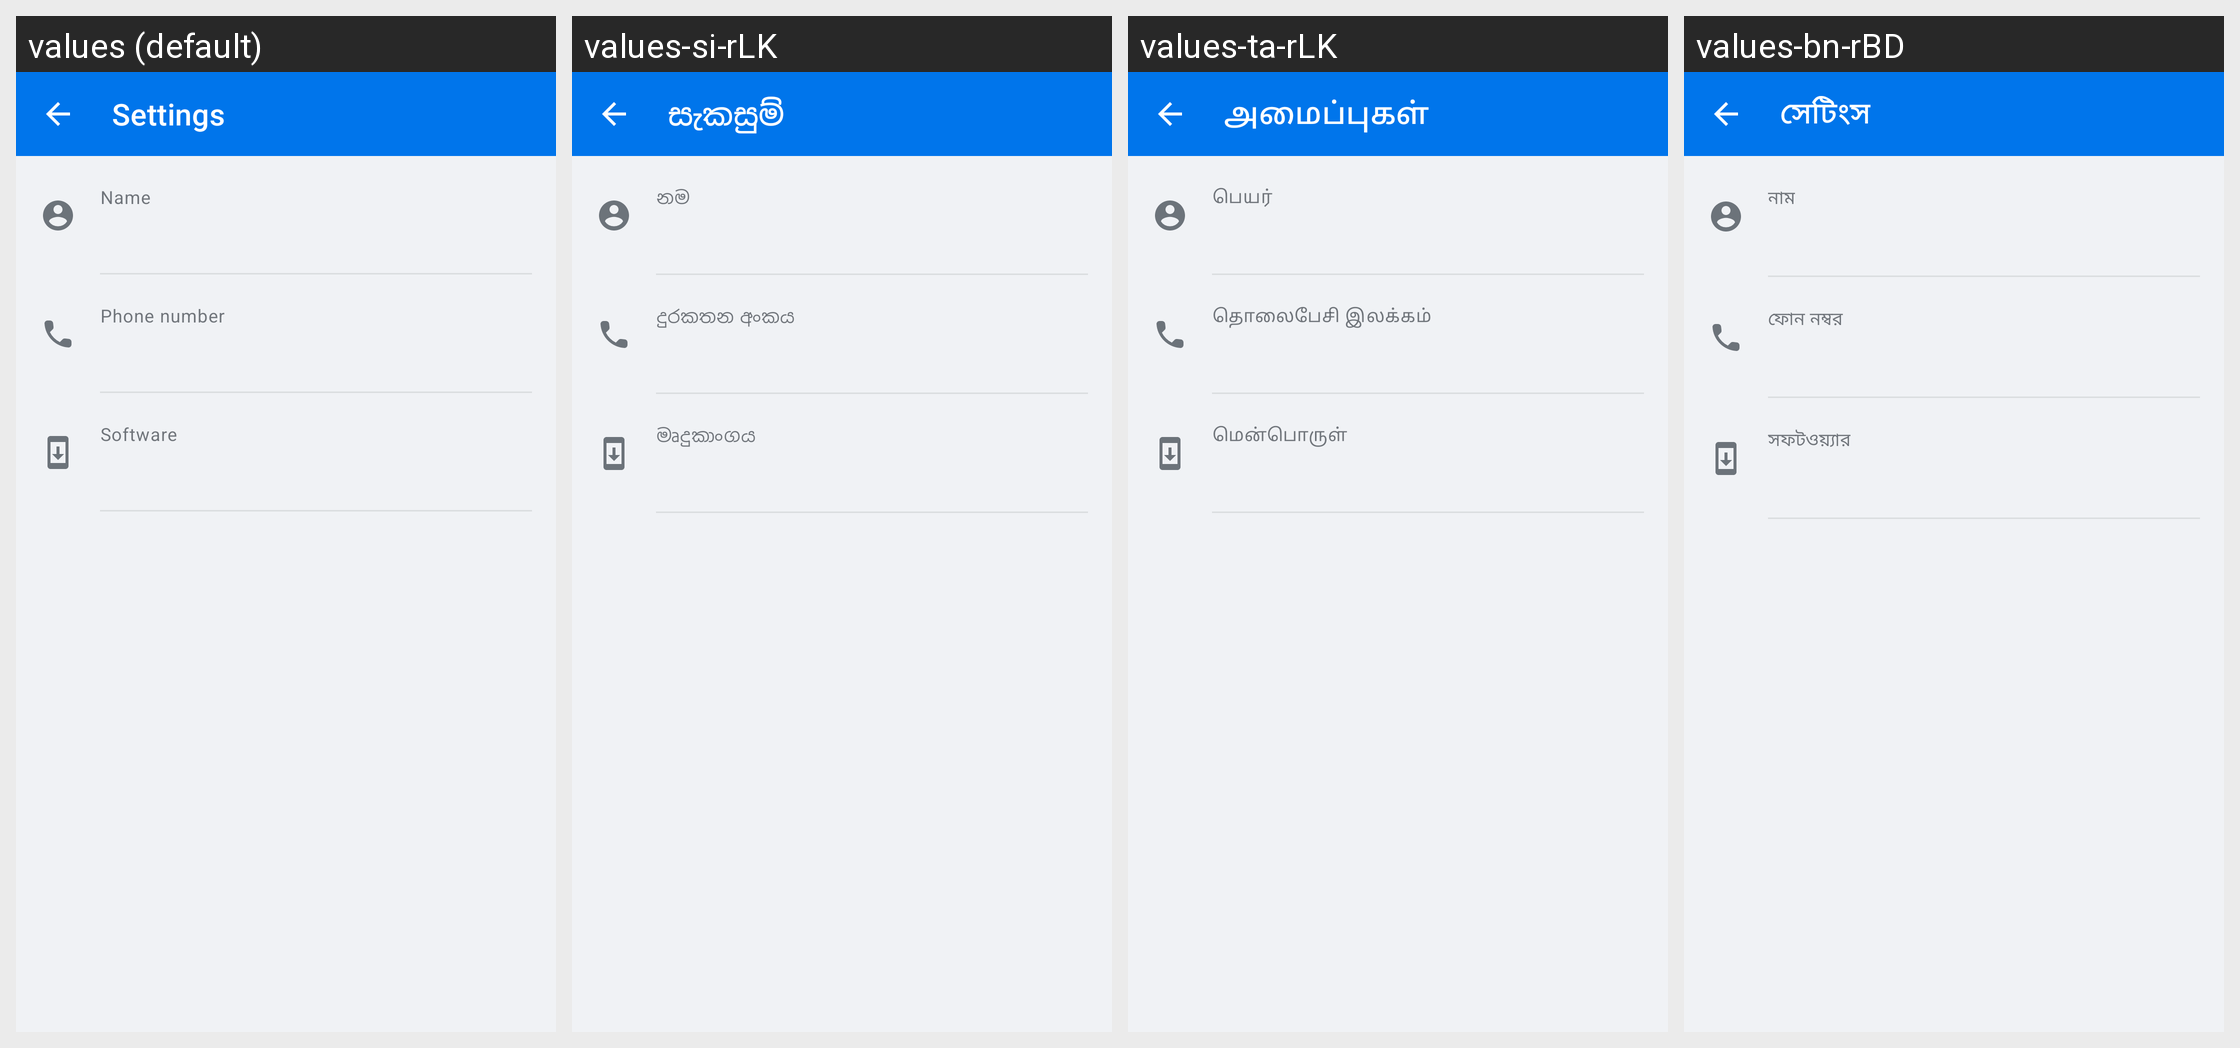

The same Android screen rendered under several of its app's locales, left to right. List the strings drawn on it with the default value and each locale's translation.
Android screen res/layout/screen_settings.xml rendered under 4 locales, left to right: values (default), values-si-rLK, values-ta-rLK, values-bn-rBD. Device: Nexus 5 (rendered at 1080×1920; each locale shown at half size, 540×960, under a caption strip naming it); theme Theme.Simple.
Other locales in the repository, not shown: values-am-rET, values-bn-rIN, values-cs, values-es, values-fr, values-hi, values-hi-rIN, values-id-rET, values-kn-rIN, values-mr-rIN, values-om-rET, values-pa, values-pa-rIN, values-sid-rET, values-so, values-so-rET, values-ta-rIN, values-te-rIN, values-ti-rET, values-zh.
Strings drawn on this screen, with the default value and each locale's value (text and hints the layout hard-codes, and strings that could not be matched under every locale, appear in the picture but are not listed):

settings_title
  values: Settings
  values-si-rLK: සැකසුම්
  values-ta-rLK: அமைப்புகள்
  values-bn-rBD: সেটিংস

settings_name
  values: Name
  values-si-rLK: නම
  values-ta-rLK: பெயர்
  values-bn-rBD: নাম

settings_number
  values: Phone number
  values-si-rLK: දුරකතන අංකය
  values-ta-rLK: தொலைபேசி இலக்கம்
  values-bn-rBD: ফোন নম্বর

settings_software
  values: Software
  values-si-rLK: මෘදුකාංගය
  values-ta-rLK: மென்பொருள்
  values-bn-rBD: সফটওয়্যার
